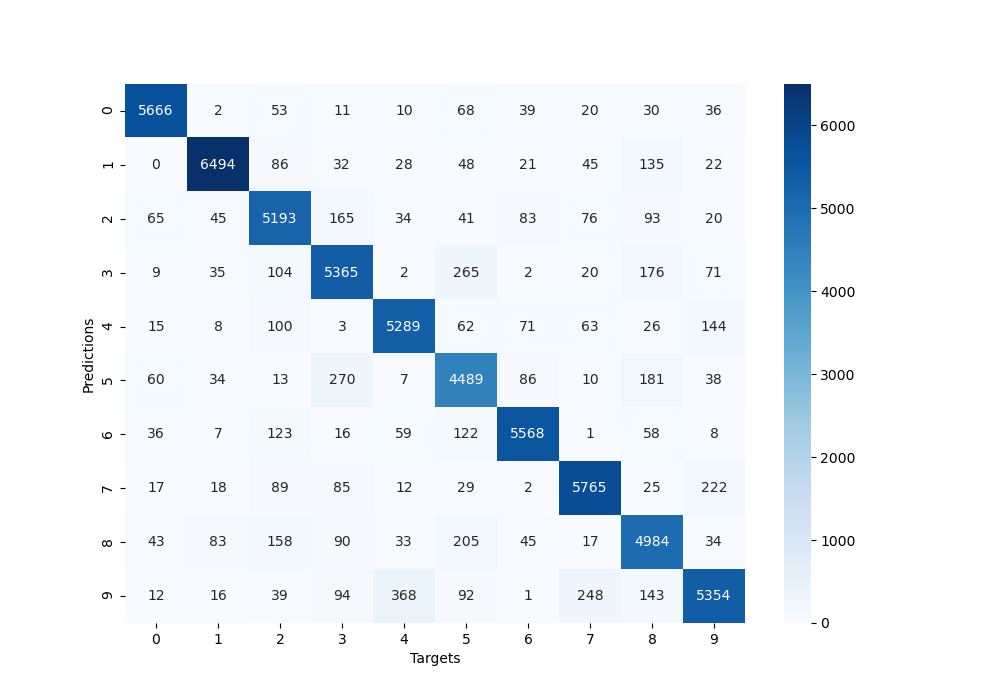

The file beside this chart, header and first rows:
5.666000000000000000e+03, 0.000000000000000000e+00, 6.500000000000000000e+01, 9.000000000000000000e+00, 1.500000000000000000e+01, 6.000000000000000000e+01, 3.600000000000000000e+01, 1.700000000000000000e+01, 4.300000000000000000e+01, 1.200000000000000000e+01
2.000000000000000000e+00, 6.494000000000000000e+03, 4.500000000000000000e+01, 3.500000000000000000e+01, 8.000000000000000000e+00, 3.400000000000000000e+01, 7.000000000000000000e+00, 1.800000000000000000e+01, 8.300000000000000000e+01, 1.600000000000000000e+01
5.300000000000000000e+01, 8.600000000000000000e+01, 5.193000000000000000e+03, 1.040000000000000000e+02, 1.000000000000000000e+02, 1.300000000000000000e+01, 1.230000000000000000e+02, 8.900000000000000000e+01, 1.580000000000000000e+02, 3.900000000000000000e+01
1.100000000000000000e+01, 3.200000000000000000e+01, 1.650000000000000000e+02, 5.365000000000000000e+03, 3.000000000000000000e+00, 2.700000000000000000e+02, 1.600000000000000000e+01, 8.500000000000000000e+01, 9.000000000000000000e+01, 9.400000000000000000e+01
1.000000000000000000e+01, 2.800000000000000000e+01, 3.400000000000000000e+01, 2.000000000000000000e+00, 5.289000000000000000e+03, 7.000000000000000000e+00, 5.900000000000000000e+01, 1.200000000000000000e+01, 3.300000000000000000e+01, 3.680000000000000000e+02
6.800000000000000000e+01, 4.800000000000000000e+01, 4.100000000000000000e+01, 2.650000000000000000e+02, 6.200000000000000000e+01, 4.489000000000000000e+03, 1.220000000000000000e+02, 2.900000000000000000e+01, 2.050000000000000000e+02, 9.200000000000000000e+01
3.900000000000000000e+01, 2.100000000000000000e+01, 8.300000000000000000e+01, 2.000000000000000000e+00, 7.100000000000000000e+01, 8.600000000000000000e+01, 5.568000000000000000e+03, 2.000000000000000000e+00, 4.500000000000000000e+01, 1.000000000000000000e+00
2.000000000000000000e+01, 4.500000000000000000e+01, 7.600000000000000000e+01, 2.000000000000000000e+01, 6.300000000000000000e+01, 1.000000000000000000e+01, 1.000000000000000000e+00, 5.765000000000000000e+03, 1.700000000000000000e+01, 2.480000000000000000e+02
3.000000000000000000e+01, 1.350000000000000000e+02, 9.300000000000000000e+01, 1.760000000000000000e+02, 2.600000000000000000e+01, 1.810000000000000000e+02, 5.800000000000000000e+01, 2.500000000000000000e+01, 4.984000000000000000e+03, 1.430000000000000000e+02
3.600000000000000000e+01, 2.200000000000000000e+01, 2.000000000000000000e+01, 7.100000000000000000e+01, 1.440000000000000000e+02, 3.800000000000000000e+01, 8.000000000000000000e+00, 2.220000000000000000e+02, 3.400000000000000000e+01, 5.354000000000000000e+03
